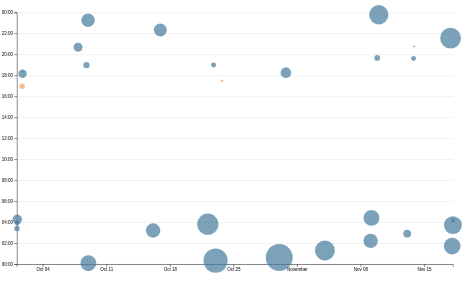
D3 v7 page, settled after 480 driven frames (8 s of simulated time); the page loaded 1 data file(s).


// ── ../global.js
console.log('IT’S ALIVE!');


function $$(selector, context = document) {
  return Array.from(context.querySelectorAll(selector));
}


// ////Step 2:
// //Step 2.1:  Get an Array of All Nav Links Into a Variable
// let navLinks = $$("nav a");

// //Step 2.3: Find the Link to the Current Page

// let currentLink = navLinks.find(
//     (a) => a.host === location.host && a.pathname === location.pathname,
// );

// //Step 2.3: Add the current Class to the Current Page Link
// /* ? is a optional chaining operator, if currentLink exists, add the class; 
// if no matching link was found, skip the operation instead of throwing an error*/
// currentLink?.classList.add('current');

////Step3: Automatic Navigation Menu
// Step 3.1: Adding the Navigation Menu
let pages = [
  { url: '', title: 'Home' },
  { url: 'projects/', title: 'Projects' },
  { url: 'contact/', title: 'Contact'},
  { url: 'resume/', title: 'Resume'},
  { url: 'meta/', title: 'Meta'},
  { url: 'https://github.com/Safia-SFU', title: 'GitHub' },
];

//Create navigation menu:
let nav = document.createElement('nav');
document.body.prepend(nav);

// Determine the website's base path
const BASE_PATH =
  location.hostname === 'localhost' || location.hostname === '127.0.0.1'
    ? '/' // Local server
    : '/portfolio/'; // GitHub Pages repo name

//Create links and highlight the current page:
for (let p of pages) {
  let url = p.url;
  let title = p.title;
  // next step: create link and add it to nav
  url = !url.startsWith('http') ? BASE_PATH + url : url;

  let a = document.createElement('a');
  a.href = url;
  a.textContent = title;
  nav.append(a);
  //highlight the current page:
  if (a.host === location.host && a.pathname === location.pathname) {
  a.classList.add('current');}
  //open GitHub link in a new tab
  if (a.host !== location.host) {a.target = '_blank';}
}


// Step 4.2: Adding HTML for the Dark Mode Switch
document.body.insertAdjacentHTML(
  'afterbegin',
  `
	<label class="color-scheme">
		Theme:
		<select>
			<option value = "light dark">Automatic</option>
      <option value = "light">Light</option>
      <option value = "dark">Dark</option>
		</select>
	</label>`,
);

//Step 4.4 & 4.5:: Making the Theme button work and Saving the User’s Preference
let select = document.querySelector('select');
select.addEventListener('input', function (event) {
  document.documentElement.style.setProperty('color-scheme', event.target.value);
  localStorage.colorScheme = event.target.value;
});

if ('colorScheme' in localStorage) {
  document.documentElement.style.setProperty('color-scheme', localStorage.colorScheme);
  select.value = localStorage.colorScheme;
}

//Step 5: Better Contact Form
let form = document.querySelector('form');

form?.addEventListener('submit', function (event) {
  event.preventDefault();

  let data = new FormData(form);
  let url = form.action + '?';
  
  for (let [name, value] of data) {
  url += (url.endsWith('?') ? '' : '&') + name + 
  '=' + encodeURIComponent(value);
  }
  location.href = url;
});

export async function fetchJSON(url) {
  try {
    // Fetch the JSON file from the given URL
    const response = await fetch(url); //fetch(url) requests the file at the URL you provide
    //inspect the response object
    console.log(response);
    //handling errors
    if (!response.ok) {
      throw new Error(`Failed to fetch projects: ${response.statusText}`);}
      
    // parsing data
    const data = await response.json();
    return data;

  } catch (error) {
    console.error('Error fetching or parsing JSON data:', error);
  }
}

export async function fetchGitHubData(username) {
  return fetchJSON(`https://api.github.com/users/${username}`);
}

export function renderProjects(projects, containerElement, headingLevel = 'h2') {
  // Clearing existing content:
  containerElement.innerHTML = '';
  // Creating an <article> Element for each project using a loop
  for (const project of projects) {
    const article = document.createElement('article');
    //Defining the Content Dynamically
    //import.meta.url refers to the location of global.js, which is in the root of the portfolio and be able to display the images in Projects page
    article.innerHTML = `
      <${headingLevel}>${project.title}</${headingLevel}>
      <img src="${new URL(project.image, import.meta.url).href}" alt="${project.title}"> 
      <div>
        <p>${project.description}</p>
        <p class="project-year">${project.year}</p>
        ${project.url ? `<p><a href="${project.url}" target="_blank" rel="noopener noreferrer">View Project</a></p>` : ''}
        </div>`;
    //Appending the Article
    containerElement.appendChild(article);

  }
  
}



//####Challenge####
//##What type of data should the project parameter contain?
//// array
//##How would you test if the containerElement is valid?

//####Think about it:####
//##Why is it important to clear the container before adding new elements?
////This removes the existing content before rendering the projects again. 
//##What would happen if you skipped this step?
////Calling the function repeatedly could duplicate all the project articles.

//####Think about it:####
//##Why do we use createElement instead of directly appending HTML?
////It lets us create DOM elements programmatically and build the page from data.
//##How does using createElement make your code more secure or modular?
////

//####Think about it:####
//##What happens if one of the properties, like project.image, is missing?
////The corresponding content may be empty or incorrect.
//##How can you handle missing or invalid data gracefully?
////We could supply fallback values, such as "Untitled project"

//####Check Your Understanding####
//##What happens if containerElement is null?
////The function will throw an error when it tries to access innerHTML
//##How can you make the function robust against missing or incorrect parameters?
////We could check that the container exists before using it.

//####Challenge####
//##What happens if you pass an invalid headingLevel (e.g., a non-heading tag)?
////The generated HTML could be invalid or not behave as intended. 
//##How can you validate the headingLevel parameter?
//// You could validate it against the allowed heading levels (h1 through h6)
// ── main.js
import * as d3 from 'https://cdn.jsdelivr.net/npm/d3@7.9.0/+esm';
// Load the CSV file and convert its values to the correct data types
async function loadData() {
  const data = await d3.csv('loc.csv', (row) => ({  //read the CSV file
    ...row, // ...row keeps all the original values in the row object
    line: Number(row.line), //Number() converts the numeric columns from strings into numbers
    depth: Number(row.depth),
    length: Number(row.length),
    date: new Date(row.date + 'T00:00' + row.timezone), //new Date() converts the date and datetime columns into JavaScript date objects
    datetime: new Date(row.datetime),
  }));

  return data;
}

///////  Computing commit Data
function processCommits(data) {
  return d3
    .groups(data, (d) => d.commit)
    .map(([commit, lines]) => {
      // Each 'lines' array contains all lines modified in this commit
      // All lines in a commit have the same author, date, etc.
      // So we can get this information from the first line
      let first = lines[0];
      // We can use object destructuring to get these properties
      let { author, date, time, timezone, datetime } = first;
      let ret = {
        id: commit,
        url: 'https://github.com/Safia-SFU/portfolio/commit/' + commit,
        author,
        date,
        time,
        timezone,
        datetime,
        //calculate hours as decimal for time analysis
        // e.g., 2:30 PM = 14.5
        hourFrac: datetime.getHours() + datetime.getMinutes() / 60,
        //calculate total lines changed in this commit
        totalLines: lines.length, // number of lines in this commit
      };

      // Store the original line data as a hidden property
      Object.defineProperty(ret, 'lines', {
        value: lines, // store the original line data as a hidden property
        writable: false, // make it read-only
        enumerable: false, // won't appear in the usual object listing or Object.keys()
        configurable: false, // cannot be deleted or reconfigured
        });

        return ret;
    });
}

// Displaying the Stats
function renderCommitInfo(data, commits) {
  // Create the discription lislt (dl) element
  const dl = d3.select('#stats').append('dl').attr('class', 'stats');


  // Add total Lines Of Code LOC
  dl.append('dt').html('<abbr title="Lines of code">LOC</abbr>');
  dl.append('dd').text(data.length);


  // Add total commits
  dl.append('dt').text('COMMITS');
  dl.append('dd').text(commits.length);

  // Add Number of files
  const files = d3.group(data, (d) => d.file).size; // count unique files
  dl.append('dt').text('FILES');
  dl.append('dd').text(files);


  // Average file length
  const FileLengths = d3.rollups(data, (v) => d3.max(v, (d) => d.line),(d) => d.file,);
  const avgFileLength = d3.mean(FileLengths, (d) => d[1]);
  dl.append('dt').text('AVG FILE LENGTH');
  dl.append('dd').text(Math.round(avgFileLength));

   // Average line length
  const averageLineLength = d3.mean(data, (d) => d.length);
  dl.append('dt').text('AVG LINE LENGTH');
  dl.append('dd').text(Math.round(averageLineLength));

  // Maximum indentation depth
  const maxDepth = d3.max(data, (d) => d.depth);
  dl.append('dt').text('MAX INDENTATION DEPTH');
  dl.append('dd').text(maxDepth);

  //Time of the day most work is done
  const workByPeriod = d3.rollups(
    data, (v) => v.length,
    (d) => new Date(d.datetime).toLocaleString('en', { dayPeriod: 'short' }),
  );
  const maxPeriod = d3.greatest(workByPeriod, (d) => d[1])?.[0];
  dl.append('dt').text('MOST WORK DONE');
  dl.append('dd').text(maxPeriod);
  
}

let xScale;
let yScale;
let commits;

function renderScatterPlot(data, commits) {
  // Put all the JS code of Steps inside this function
  //Define dimensions
  const width = 1000;
  const height = 600;

  const margin = { top: 10, right: 10, bottom: 30, left: 20 };

  //Create the SVG using D3
  const svg = d3
    .select('#chart')
    .append('svg')
    .attr('viewBox', `0 0 ${width} ${height}`)
    .style('overflow', 'visible');
  
  const usableArea = {
  top: margin.top,
  right: width - margin.right,
  bottom: height - margin.bottom,
  left: margin.left,
  width: width - margin.left - margin.right,
  height: height - margin.top - margin.bottom,
  };

  //create scales for x and y axes
  xScale = d3
  .scaleTime()
  .domain(d3.extent(commits, (d) => d.datetime))
  .range([0, width])
  .nice();
  yScale = d3.scaleLinear().domain([0, 24]).range([height, 0]);
  
  // Calculate the range of lines edited
  const [minLines, maxLines] = d3.extent(commits, (d) => d.totalLines);
  // Create a scale for dot radius
  const rScale = d3.scaleSqrt().domain([minLines, maxLines]).range([3, 20]);
  // Update scales with new ranges
  xScale.range([usableArea.left, usableArea.right]);
  yScale.range([usableArea.bottom, usableArea.top]);

  // Create the axes
  const xAxis = d3.axisBottom(xScale);
  const yAxis = d3
  .axisLeft(yScale)
  .tickFormat((d) => String(d % 24).padStart(2, '0') + ':00');

  // Add gridlines BEFORE the axes
  const gridlines = svg
    .append('g')
    .attr('class', 'gridlines')
    .attr('transform', `translate(${usableArea.left}, 0)`);


  // Create gridlines as an axis with no labels and full-width ticks
  gridlines.call(d3.axisLeft(yScale).tickFormat('').tickSize(-usableArea.width));


  // Add X axis
  svg
    .append('g')
    .attr('transform', `translate(0, ${usableArea.bottom})`)
    .attr('class', 'x-axis') // Give it a class so we can find and update it later
    .call(xAxis);

  // Add Y axis
  svg
    .append('g')
    .attr('transform', `translate(${usableArea.left}, 0)`)
    .attr('class', 'y-axis') // Give it a class for consistency
    .call(yAxis);

  //Sort commits by total lines in descending order
  const sortedCommits = d3.sort(commits, (d) => -d.totalLines);

  //Draw the dots
  const dots = svg.append('g').attr('class', 'dots');

  dots
    .selectAll('circle')
    .data(sortedCommits, (d) => d.id) // Use each commit's unique ID to identify its circle.
    .join('circle')
    .attr('cx', (d) => xScale(d.datetime))
    .attr('cy', (d) => yScale(d.hourFrac))
    .attr('r', (d) => rScale(d.totalLines))
    .attr('fill', (d) =>
    d.hourFrac >= 6 && d.hourFrac < 18 ? '#f4a261' : '#457b9d',
    )
    .style('fill-opacity', 0.7) // Add transparency for overlapping dots
    .on('mouseenter', (event, commit) => {
      d3.select(event.currentTarget).style('fill-opacity', 1); // Full opacity on hover
      renderTooltipContent(commit);
      updateTooltipVisibility(true);
      updateTooltipPosition(event);
    })
    .on('mouseleave', (event) => {
      d3.select(event.currentTarget).style('fill-opacity', 0.7);
      //Hide tooltip when mouse leaves the dot
      updateTooltipVisibility(false);
    });
  createBrushSelector(svg);

}

///////////////////////////////////////////////////
// add a new function to update the x-axis and points the existing scatterplot
function updateScatterPlot(data, commits) {
  // Set the same chart width as the original scatterplot.
  const width = 1000;
  // Set the same chart height as the original scatterplot.
  const height = 600;
  //define the margins around teh chart
  const margin = { top: 10, right: 10, bottom: 30, left: 20 };
  //calculate the usable drawing area inside teh margins
  const usableArea = {
    top: margin.top,
    right: width - margin.right,
    bottom: height - margin.bottom,
    left: margin.left,
    width: width - margin.left - margin.right,
    height: height - margin.top - margin.bottom,
  };

  //select the svg that already exists insode #chart and use select instead of append to avoid 
  //creating an invalid scale
  const svg = d3.select('#chart').select('svg');

  
  xScale = xScale.domain(d3.extent(commits, (d) => d.datetime));

  const [minLines, maxLines] = d3.extent(commits, (d) => d.totalLines);
  const rScale = d3.scaleSqrt().domain([minLines, maxLines]).range([2, 30]);

  const xAxis = d3.axisBottom(xScale);

  // CHANGE: we should clear out the existing xAxis and then create a new one.
  //find teh existing x-axis group using the class we added
  const xAxisGroup = svg.select('g.x-axis');
  //remove the old axis ticks and labels
  xAxisGroup.selectAll('*').remove();
  //Draw the updated x-axis inside the same group
  xAxisGroup.call(xAxis);

  const dots = svg.select('g.dots');


  const sortedCommits = d3.sort(commits, (d) => -d.totalLines);
  dots
    .selectAll('circle')
    .data(sortedCommits, (d) => d.id) // Use each commit's unique ID to identify its circle.
    .join('circle')
    .attr('cx', (d) => xScale(d.datetime))
    .attr('cy', (d) => yScale(d.hourFrac))
    .attr('r', (d) => rScale(d.totalLines))
    .attr('fill', (d) =>
      d.hourFrac >= 6 && d.hourFrac < 18 ? '#f4a261' : '#457b9d')
    .style('fill-opacity', 0.7) // Add transparency for overlapping dots
    .on('mouseenter', (event, commit) => {
      d3.select(event.currentTarget).style('fill-opacity', 1); // Full opacity on hover
      renderTooltipContent(commit);
      updateTooltipVisibility(true);
      updateTooltipPosition(event);
    })
    .on('mouseleave', (event) => {
      d3.select(event.currentTarget).style('fill-opacity', 0.7);
      updateTooltipVisibility(false);
    });
}


///////////////////////////////////
//Function to update tooltip:
function renderTooltipContent(commit) {
  const link = document.getElementById('commit-link');
  const date = document.getElementById('commit-date');

  if (Object.keys(commit).length === 0) return;

  link.href = commit.url;
  link.textContent = commit.id;
  date.textContent = commit.datetime?.toLocaleString('en', {
    dateStyle: 'full',
  });
}

//show or hide the tooltip based on the isVisible parameter
function updateTooltipVisibility(isVisible) {
  const tooltip = document.getElementById('commit-tooltip');
  tooltip.hidden = !isVisible;
}

// Update the tooltip position based on the mouse event
function updateTooltipPosition(event) {
  const tooltip = document.getElementById('commit-tooltip');
  tooltip.style.left = `${event.clientX}px`;
  tooltip.style.top = `${event.clientY}px`;
}

//function to create a brush selector
function createBrushSelector(svg) {
  svg.call(d3.brush().on('start brush end', brushed));;
  // Raise dots and everything after overlay
  svg.selectAll('.dots, .overlay ~ *').raise();

}

function brushed(event) {
    const selection = event.selection;
    d3.selectAll('circle').classed('selected', (d) =>
    isCommitSelected(selection, d),
    );
    renderSelectionCount(selection);
    renderLanguageBreakdown(selection);
  }

  function isCommitSelected(selection, commit) {
    if (!selection) {
      return false;
    }
  // return true if commit is within brushSelection and false if not
  const [x0, x1] = selection.map((d) => d[0]); 
  const [y0, y1] = selection.map((d) => d[1]); 
  const x = xScale(commit.datetime); 
  const y = yScale(commit.hourFrac); 
  return x >= x0 && x <= x1 && y >= y0 && y <= y1;
  }

  function renderSelectionCount(selection) {
  const selectedCommits = selection
    ? commits.filter((d) => isCommitSelected(selection, d))
    : [];

  const countElement = document.querySelector('#selection-count');
  countElement.textContent = `${
    selectedCommits.length || 'No'
  } commits selected`;

  return selectedCommits;
}

// Language brekdown
function renderLanguageBreakdown(selection) {
  const selectedCommits = selection
    ? commits.filter((d) => isCommitSelected(selection, d))
    : [];
  const container = document.getElementById('language-breakdown');


  if (selectedCommits.length === 0) {
    container.innerHTML = '';
    return;
  }
  const requiredCommits = selectedCommits.length ? selectedCommits : commits;
  const lines = requiredCommits.flatMap((d) => d.lines);


  // Use d3.rollup to count lines per language
  const breakdown = d3.rollup(
    lines,
    (v) => v.length,
    (d) => d.type,
  );

  // Update DOM with breakdown
  container.innerHTML = '';

  for (const [language, count] of breakdown) {
    const proportion = count / lines.length;
    const formatted = d3.format('.1~%')(proportion);

    container.innerHTML += `
            <dt>${language}</dt>
            <dd>${count} lines (${formatted})</dd>
        `;
  }
}



let data = await loadData();
commits = processCommits(data);

//Lab 8 - step 2.1
// Adding Unit Visualization for Files
function updateFileDisplay(filteredCommits) {
  // Create a D3 ordinal color scale.
  let colors = d3.scaleOrdinal(d3.schemeTableau10);
  // Collect all the lines associated with the currently visible commits.
  // flatMap() combines the lines arrays from each commit into one array.
  let lines = filteredCommits.flatMap((d) => d.lines);
  ////////////////////////////////////////////////////////
  // Show each filename and the technologies recorded for its lines.
  console.log(
    'Technologies by file:',
    d3.rollups(
      lines,
      (fileLines) => [...new Set(fileLines.map((d) => d.type))],
      (d) => d.file
    )
  );
  ////////////////////////////////////////////////////////
  let files = d3
    .groups(lines, (d) => d.file)
    .map(([name, lines]) => {
      return { name, lines };
    })
    // Sort files from the most lines to the fewest lines.
    .sort((a, b) => b.lines.length - a.lines.length);
  
  //Find the <dl is="files"> element in meta/index.html
  let filesContainer = d3
    .select('#files')
    .selectAll('div') //select existing divs representing files
    .data(files, (d) => d.name) //match each div using its filename
    .join(
    // This code only runs when the div is initially rendered
    //create a new dic only when a file doesn't already have one
      (enter) =>
        enter.append('div').call((div) => {
        //create a <dt> containing a <code> for teh filename
        div.append('dt').append('code');
        ////create a <dd> for rhe number of files
        div.append('dd');
      }),
  );

  // This code updates the div info
  // Update the filename displayed inside each <code> element.
  // Display the filename and number of lines in the <dt> element.
  filesContainer.select('dt').html((d) => `
    <code>${d.name}</code>
    <small>${d.lines.length} lines</small>
  `);
  // Update the number of lines displayed for each file.
  // Find the <dd> element belonging to each file.
  filesContainer
    .select('dd')
    // Select the existing line elements inside each <dd>.
    .selectAll('div')
    // Connect each line of code to one div element.
    .data((d) => d.lines)
    // Create new divs or remove extra ones as the slider changes.
    .join('div')
    // Give every line element the CSS class "loc".
    .attr('class', 'loc')
    //Assign a technology-based color to each line using a CSS variable.
    .attr('style', (d) => `--color: ${colors(d.type)}`);
}


//Lab 8:
//Step1.1:
// Max time to show as % of total time
let commitProgress = 100;
// Store the commits that should currently appear in the visualization.
// Initially, all commits are included because the slider starts at 100%.
let filteredCommits = commits;

let timeScale = d3
  .scaleTime()
  .domain([
    d3.min(commits, (d) => d.datetime),
    d3.max(commits, (d) => d.datetime),
  ])
  .range([0, 100]);
let commitMaxTime = timeScale.invert(commitProgress);



// Update the date when the slider moves
function onTimeSliderChange() {
  const slider = document.getElementById('commit-progress');

  commitProgress = Number(slider.value);

  commitMaxTime = timeScale.invert(commitProgress);


  document.getElementById('commit-time').textContent =
    commitMaxTime.toLocaleString('en', {
      dateStyle: 'long',
      timeStyle: 'short',
    });
  // keep only commits that happened on or before the selected date
  filteredCommits = commits.filter((d) => d.datetime <= commitMaxTime);

  //update the existing scatterplot with the filtered commits
  updateScatterPlot(data, filteredCommits);

  //update the file list using the same filtered commits
  updateFileDisplay(filteredCommits);
 
}



//create the original scatterplot with all commits
renderScatterPlot(data, commits);
//display the original commit statistics
renderCommitInfo(data, commits);

//renderTooltipContent(commits);

// Listen for slider changes 
document
  .getElementById('commit-progress')
  .addEventListener('input', onTimeSliderChange);

// Initialize the date when the page loads
onTimeSliderChange();




### data: loc.csv
file, line, type, commit, author, date, time, timezone, datetime, depth, length
style.css, 1, css, ba4b6d3f, Safia-SFU, 2026-10-16, 16:20:25, -06:00, 2026-10-16T16:20:25-06:00, 0, 0
style.css, 2, css, ba4b6d3f, Safia-SFU, 2026-10-16, 16:20:25, -06:00, 2026-10-16T16:20:25-06:00, 0, 0
style.css, 3, css, ba4b6d3f, Safia-SFU, 2026-10-16, 16:20:25, -06:00, 2026-10-16T16:20:25-06:00, 0, 30
style.css, 4, css, ba4b6d3f, Safia-SFU, 2026-10-16, 16:20:25, -06:00, 2026-10-16T16:20:25-06:00, 0, 0
style.css, 5, css, ba4b6d3f, Safia-SFU, 2026-10-16, 16:20:25, -06:00, 2026-10-16T16:20:25-06:00, 0, 0
style.css, 6, css, c1b21986, Safia-SFU, 2026-09-30, 21:55:15, -06:00, 2026-09-30T21:55:15-06:00, 0, 4
style.css, 7, css, c1b21986, Safia-SFU, 2026-09-30, 21:55:15, -06:00, 2026-09-30T21:55:15-06:00, 1, 43
style.css, 8, css, c1b21986, Safia-SFU, 2026-09-30, 21:55:15, -06:00, 2026-09-30T21:55:15-06:00, 0, 42
style.css, 9, css, c1b21986, Safia-SFU, 2026-09-30, 21:55:15, -06:00, 2026-09-30T21:55:15-06:00, 0, 0
style.css, 10, css, c1b21986, Safia-SFU, 2026-09-30, 21:55:15, -06:00, 2026-09-30T21:55:15-06:00, 1, 23
style.css, 11, css, 394c1076, Safia-SFU, 2026-10-07, 14:41:53, -06:00, 2026-10-07T14:41:53-06:00, 1, 14
style.css, 12, css, 394c1076, Safia-SFU, 2026-10-07, 14:41:53, -06:00, 2026-10-07T14:41:53-06:00, 1, 17
style.css, 13, css, 394c1076, Safia-SFU, 2026-10-07, 14:41:53, -06:00, 2026-10-07T14:41:53-06:00, 1, 18
style.css, 14, css, ba4b6d3f, Safia-SFU, 2026-10-16, 16:20:25, -06:00, 2026-10-16T16:20:25-06:00, 1, 0
style.css, 15, css, 394c1076, Safia-SFU, 2026-10-07, 14:41:53, -06:00, 2026-10-07T14:41:53-06:00, 0, 0
style.css, 16, css, c1b21986, Safia-SFU, 2026-09-30, 21:55:15, -06:00, 2026-09-30T21:55:15-06:00, 0, 0
style.css, 17, css, 394c1076, Safia-SFU, 2026-10-07, 14:41:53, -06:00, 2026-10-07T14:41:53-06:00, 0, 0
style.css, 18, css, 394c1076, Safia-SFU, 2026-10-07, 14:41:53, -06:00, 2026-10-07T14:41:53-06:00, 0, 5
style.css, 19, css, ce06b965, Safia-SFU, 2026-10-08, 18:06:16, -06:00, 2026-10-08T18:06:16-06:00, 2, 45
style.css, 20, css, ba4b6d3f, Safia-SFU, 2026-10-16, 16:20:25, -06:00, 2026-10-16T16:20:25-06:00, 2, 0
style.css, 21, css, 394c1076, Safia-SFU, 2026-10-07, 14:41:53, -06:00, 2026-10-07T14:41:53-06:00, 0, 0
style.css, 22, css, 394c1076, Safia-SFU, 2026-10-07, 14:41:53, -06:00, 2026-10-07T14:41:53-06:00, 0, 0
style.css, 23, css, 394c1076, Safia-SFU, 2026-10-07, 14:41:53, -06:00, 2026-10-07T14:41:53-06:00, 0, 3
style.css, 24, css, ba4b6d3f, Safia-SFU, 2026-10-16, 16:20:25, -06:00, 2026-10-16T16:20:25-06:00, 2, 39
style.css, 25, css, 394c1076, Safia-SFU, 2026-10-07, 14:41:53, -06:00, 2026-10-07T14:41:53-06:00, 2, 12
style.css, 26, css, 394c1076, Safia-SFU, 2026-10-07, 14:41:53, -06:00, 2026-10-07T14:41:53-06:00, 2, 17
style.css, 27, css, 394c1076, Safia-SFU, 2026-10-07, 14:41:53, -06:00, 2026-10-07T14:41:53-06:00, 2, 24
style.css, 28, css, 394c1076, Safia-SFU, 2026-10-07, 14:41:53, -06:00, 2026-10-07T14:41:53-06:00, 2, 26
style.css, 29, css, ba4b6d3f, Safia-SFU, 2026-10-16, 16:20:25, -06:00, 2026-10-16T16:20:25-06:00, 2, 39
style.css, 30, css, ba4b6d3f, Safia-SFU, 2026-10-16, 16:20:25, -06:00, 2026-10-16T16:20:25-06:00, 0, 0
style.css, 31, css, ba4b6d3f, Safia-SFU, 2026-10-16, 16:20:25, -06:00, 2026-10-16T16:20:25-06:00, 0, 0
style.css, 32, css, ba4b6d3f, Safia-SFU, 2026-10-16, 16:20:25, -06:00, 2026-10-16T16:20:25-06:00, 0, 18
style.css, 33, css, ba4b6d3f, Safia-SFU, 2026-10-16, 16:20:25, -06:00, 2026-10-16T16:20:25-06:00, 2, 17
style.css, 34, css, ba4b6d3f, Safia-SFU, 2026-10-16, 16:20:25, -06:00, 2026-10-16T16:20:25-06:00, 2, 10
style.css, 35, css, ba4b6d3f, Safia-SFU, 2026-10-16, 16:20:25, -06:00, 2026-10-16T16:20:25-06:00, 2, 10
style.css, 36, css, ba4b6d3f, Safia-SFU, 2026-10-16, 16:20:25, -06:00, 2026-10-16T16:20:25-06:00, 2, 13
style.css, 37, css, 394c1076, Safia-SFU, 2026-10-07, 14:41:53, -06:00, 2026-10-07T14:41:53-06:00, 0, 0
style.css, 38, css, 394c1076, Safia-SFU, 2026-10-07, 14:41:53, -06:00, 2026-10-07T14:41:53-06:00, 0, 0
style.css, 39, css, 394c1076, Safia-SFU, 2026-10-07, 14:41:53, -06:00, 2026-10-07T14:41:53-06:00, 0, 5
style.css, 40, css, 394c1076, Safia-SFU, 2026-10-07, 14:41:53, -06:00, 2026-10-07T14:41:53-06:00, 2, 6
style.css, 41, css, 394c1076, Safia-SFU, 2026-10-07, 14:41:53, -06:00, 2026-10-07T14:41:53-06:00, 2, 21
style.css, 42, css, 394c1076, Safia-SFU, 2026-10-07, 14:41:53, -06:00, 2026-10-07T14:41:53-06:00, 2, 14
style.css, 43, css, 394c1076, Safia-SFU, 2026-10-07, 14:41:53, -06:00, 2026-10-07T14:41:53-06:00, 2, 18
style.css, 44, css, 394c1076, Safia-SFU, 2026-10-07, 14:41:53, -06:00, 2026-10-07T14:41:53-06:00, 2, 14
style.css, 45, css, 394c1076, Safia-SFU, 2026-10-07, 14:41:53, -06:00, 2026-10-07T14:41:53-06:00, 0, 0
style.css, 46, css, 394c1076, Safia-SFU, 2026-10-07, 14:41:53, -06:00, 2026-10-07T14:41:53-06:00, 0, 0
style.css, 47, css, 394c1076, Safia-SFU, 2026-10-07, 14:41:53, -06:00, 2026-10-07T14:41:53-06:00, 0, 13
style.css, 48, css, 394c1076, Safia-SFU, 2026-10-07, 14:41:53, -06:00, 2026-10-07T14:41:53-06:00, 1, 46
style.css, 49, css, 394c1076, Safia-SFU, 2026-10-07, 14:41:53, -06:00, 2026-10-07T14:41:53-06:00, 1, 20
style.css, 50, css, 394c1076, Safia-SFU, 2026-10-07, 14:41:53, -06:00, 2026-10-07T14:41:53-06:00, 0, 0
style.css, 51, css, 394c1076, Safia-SFU, 2026-10-07, 14:41:53, -06:00, 2026-10-07T14:41:53-06:00, 0, 0
style.css, 52, css, 394c1076, Safia-SFU, 2026-10-07, 14:41:53, -06:00, 2026-10-07T14:41:53-06:00, 0, 0
style.css, 53, css, 394c1076, Safia-SFU, 2026-10-07, 14:41:53, -06:00, 2026-10-07T14:41:53-06:00, 0, 11
style.css, 54, css, 394c1076, Safia-SFU, 2026-10-07, 14:41:53, -06:00, 2026-10-07T14:41:53-06:00, 2, 45
style.css, 55, css, ba4b6d3f, Safia-SFU, 2026-10-16, 16:20:25, -06:00, 2026-10-16T16:20:25-06:00, 2, 69
style.css, 56, css, bc540c2a, Safia-SFU, 2026-10-08, 12:59:47, -06:00, 2026-10-08T12:59:47-06:00, 0, 0
style.css, 57, css, bc540c2a, Safia-SFU, 2026-10-08, 12:59:47, -06:00, 2026-10-08T12:59:47-06:00, 0, 0
style.css, 58, css, ba4b6d3f, Safia-SFU, 2026-10-16, 16:20:25, -06:00, 2026-10-16T16:20:25-06:00, 0, 63
… [head cut at 6 KiB]